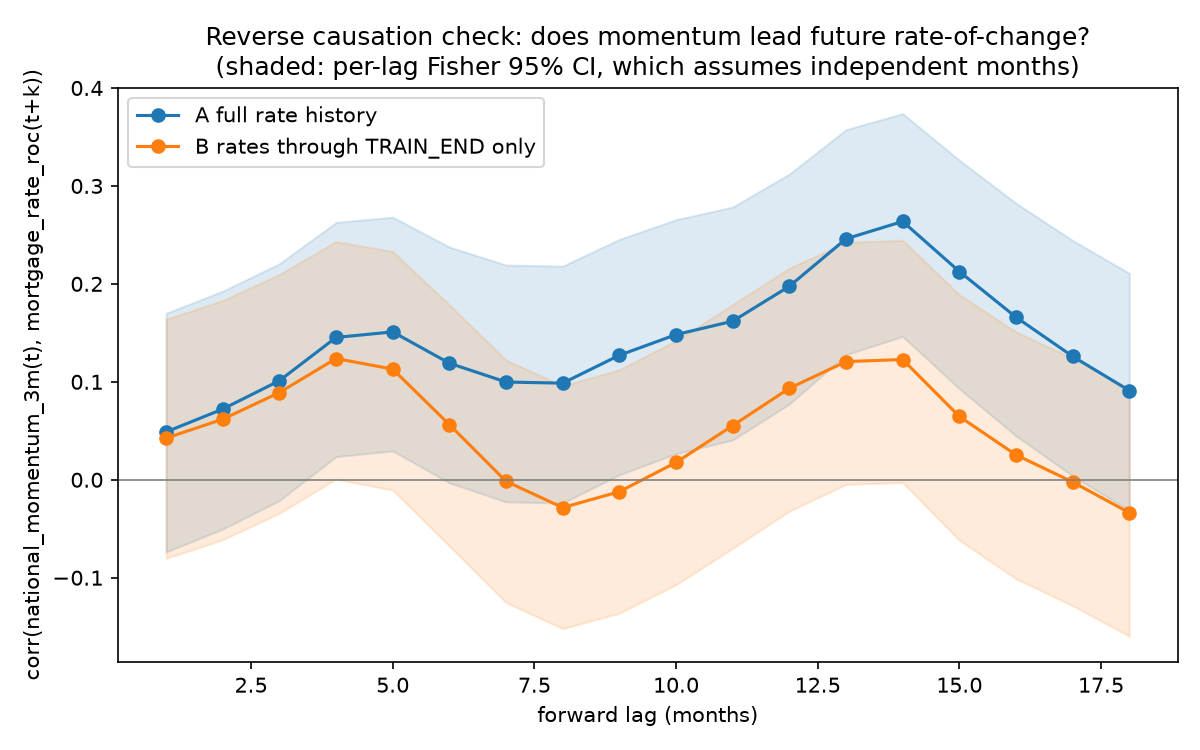

The table this chart was drawn from, first rows:
variant, lag_months, correlation, p_value, ci_low, ci_high, n_rows
A full rate history, 1, 0.04886, 0.4345, -0.0737, 0.17, 258
A full rate history, 2, 0.07217, 0.248, -0.0504, 0.1926, 258
A full rate history, 3, 0.1012, 0.1049, -0.0212, 0.2206, 258
A full rate history, 4, 0.1453, 0.01953, 0.02362, 0.2628, 258
A full rate history, 5, 0.151, 0.01521, 0.0294, 0.2682, 258
A full rate history, 6, 0.119, 0.05626, -0.003166, 0.2377, 258
A full rate history, 7, 0.09979, 0.1098, -0.02261, 0.2192, 258
A full rate history, 8, 0.09867, 0.1139, -0.02374, 0.2182, 258
A full rate history, 9, 0.1271, 0.04131, 0.005085, 0.2454, 258
A full rate history, 10, 0.1482, 0.0172, 0.02657, 0.2655, 258
A full rate history, 11, 0.1619, 0.009181, 0.04058, 0.2785, 258
A full rate history, 12, 0.1976, 0.001426, 0.07729, 0.3122, 258
A full rate history, 13, 0.246, 6.492907521833486e-05, 0.1277, 0.3574, 258
A full rate history, 14, 0.2637, 1.771894935673083e-05, 0.1463, 0.3738, 258
A full rate history, 15, 0.2126, 0.0005865, 0.09289, 0.3263, 258
A full rate history, 16, 0.166, 0.007537, 0.04479, 0.2824, 258
A full rate history, 17, 0.126, 0.04321, 0.003904, 0.2443, 258
A full rate history, 18, 0.09105, 0.1447, -0.03142, 0.2108, 258
B rates through TRAIN_END only, 1, 0.04251, 0.4974, -0.08027, 0.164, 257
B rates through TRAIN_END only, 2, 0.06184, 0.3243, -0.06123, 0.1831, 256
B rates through TRAIN_END only, 3, 0.08907, 0.1561, -0.03415, 0.2096, 255
B rates through TRAIN_END only, 4, 0.1238, 0.04871, 0.0007394, 0.2432, 254
B rates through TRAIN_END only, 5, 0.113, 0.07288, -0.01052, 0.233, 253
B rates through TRAIN_END only, 6, 0.05629, 0.3735, -0.06775, 0.1786, 252
B rates through TRAIN_END only, 7, -0.001579, 0.9801, -0.1254, 0.1223, 251
B rates through TRAIN_END only, 8, -0.02842, 0.6547, -0.152, 0.09599, 250
B rates through TRAIN_END only, 9, -0.01212, 0.8491, -0.1362, 0.1124, 249
B rates through TRAIN_END only, 10, 0.01769, 0.7817, -0.1071, 0.1419, 248
B rates through TRAIN_END only, 11, 0.05534, 0.3865, -0.06996, 0.1789, 247
B rates through TRAIN_END only, 12, 0.09344, 0.144, -0.03201, 0.216, 246
B rates through TRAIN_END only, 13, 0.1207, 0.0593, -0.004738, 0.2423, 245
B rates through TRAIN_END only, 14, 0.1228, 0.05544, -0.002843, 0.2446, 244
B rates through TRAIN_END only, 15, 0.06463, 0.3157, -0.06172, 0.1889, 243
B rates through TRAIN_END only, 16, 0.02537, 0.6946, -0.1011, 0.151, 242
B rates through TRAIN_END only, 17, -0.002272, 0.972, -0.1286, 0.1241, 241
B rates through TRAIN_END only, 18, -0.03367, 0.6037, -0.1596, 0.09336, 240
